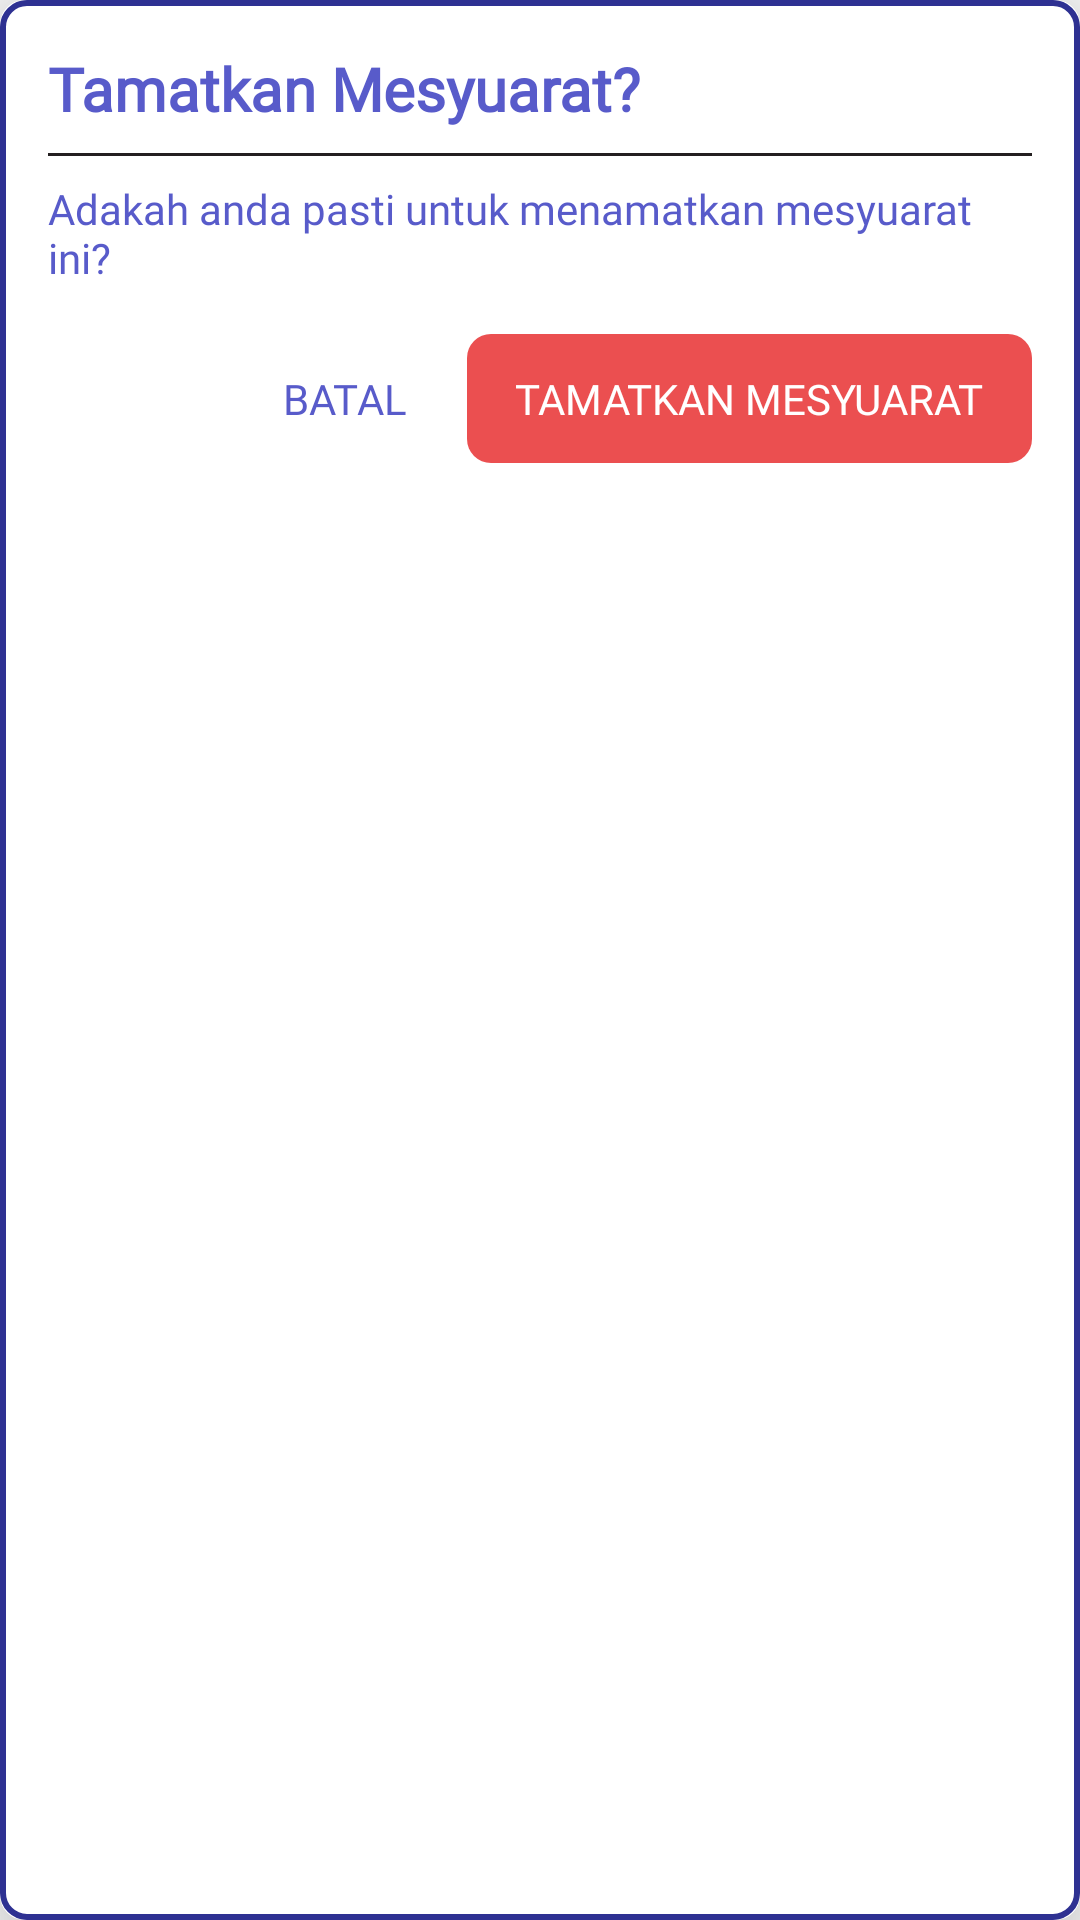

This screen was rendered from an Android layout file. Write that file and the resources it references.
<!-- AndroidManifest.xml: application theme AppTheme -->
<!-- res/layout/end_meeting_dialog_box.xml -->
<?xml version="1.0" encoding="utf-8"?>
<androidx.cardview.widget.CardView xmlns:android="http://schemas.android.com/apk/res/android"
    xmlns:app="http://schemas.android.com/apk/res-auto"
    android:layout_width="350dp"
    android:layout_height="wrap_content"
    android:layout_gravity="center"
    app:cardCornerRadius="8dp"
    app:cardElevation="20dp"
    android:layout_marginStart="16dp"
    android:layout_marginEnd="16dp"
    android:padding="16dp">

    <LinearLayout
        android:layout_width="match_parent"
        android:layout_height="match_parent"
        android:background="@drawable/button_outline"
        android:orientation="vertical"
        android:padding="16dp">

        
        <TextView
            android:id="@+id/dialogTitle"
            android:layout_width="wrap_content"
            android:layout_height="wrap_content"
            android:fontFamily="@font/montserrat_medium"
            android:text="Tamatkan Mesyuarat?"
            android:textColor="#585BCA"
            android:textSize="20sp"
            android:textStyle="bold" />

        
        <View
            android:layout_width="match_parent"
            android:layout_height="1dp"
            android:layout_marginTop="8dp"
            android:background="#231F20" />

        
        <TextView
            android:id="@+id/dialogMessage"
            android:layout_width="wrap_content"
            android:layout_height="wrap_content"
            android:layout_gravity="left"
            android:layout_marginTop="8dp"
            android:fontFamily="@font/montserrat_medium"
            android:text="Adakah anda pasti untuk menamatkan mesyuarat ini?"
            android:textColor="#585BCA"
            android:textSize="14sp" />

        
        <LinearLayout
            android:layout_width="wrap_content"
            android:layout_height="wrap_content"
            android:layout_gravity="right"
            android:layout_marginTop="16dp">

            
            <TextView
                android:id="@+id/buttonNo"
                android:layout_width="wrap_content"
                android:layout_height="wrap_content"
                android:layout_marginEnd="4dp"
                android:clickable="true"
                android:focusable="true"
                android:fontFamily="@font/montserrat_medium"
                android:paddingHorizontal="16dp"
                android:paddingVertical="12dp"
                android:text="BATAL"
                android:textColor="#585BCA"
                android:textSize="14sp" />

            
            <TextView
                android:id="@+id/buttonYes"
                android:layout_width="wrap_content"
                android:layout_height="wrap_content"
                android:background="@drawable/button_danger"
                android:clickable="true"
                android:focusable="true"
                android:fontFamily="@font/montserrat_medium"
                android:paddingHorizontal="16dp"
                android:paddingVertical="12dp"
                android:text="TAMATKAN MESYUARAT"
                android:textColor="#FFFFFF"
                android:textSize="14sp" />
        </LinearLayout>
    </LinearLayout>
</androidx.cardview.widget.CardView>
<!-- resources referenced by this layout -->
<resources>
  <!-- drawable button_danger (drawable) -->
  <shape xmlns:android="http://schemas.android.com/apk/res/android"
      android:shape="rectangle">
      <solid android:color="#EB4F50"/>
      <corners android:radius="8dp"/>
  </shape>
  <!-- drawable button_outline (drawable) -->
  <shape xmlns:android="http://schemas.android.com/apk/res/android"
      android:shape="rectangle">
      <solid android:color="@android:color/transparent"/>
      <corners android:radius="8dp"/>
      <stroke
          android:width="2dp"
          android:color="#2E3192"/>
  </shape>
  <style name="AppTheme" parent="Theme.AppCompat.Light.NoActionBar">
          <item name="android:statusBarColor">@color/colorPrimary</item>
          
          <item name="colorPrimary">@color/colorPrimary</item>
          <item name="colorPrimaryDark">@color/colorPrimaryDark</item>
          <item name="colorAccent">@color/colorAccent</item>
      </style>
  <color name="colorPrimary">#000000</color>
  <color name="colorPrimaryDark">#424242</color>
  <color name="colorAccent">#CCCCCC</color>
</resources>
